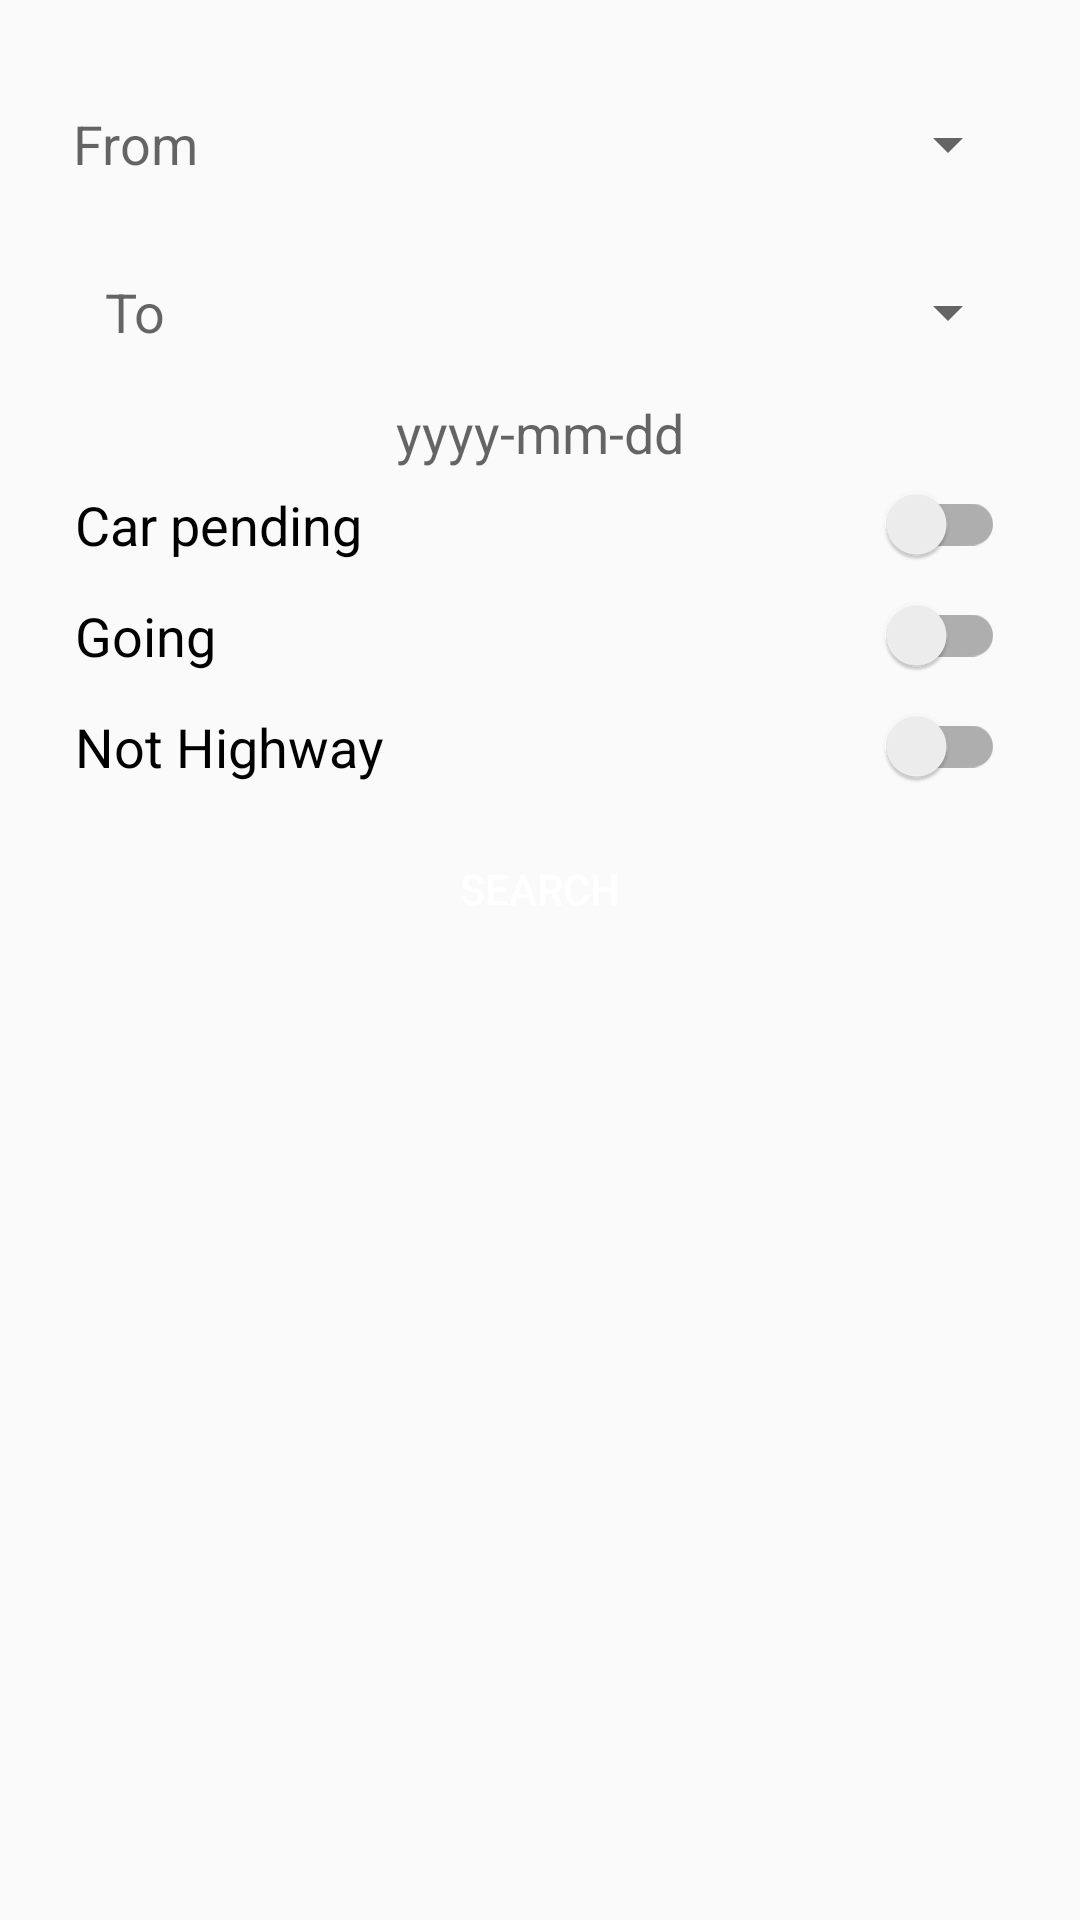

Layout XML and referenced resources for this Android screen:
<!-- AndroidManifest.xml: application theme MyMaterialDesignTheme -->
<!-- res/layout/car_search.xml -->
<?xml version="1.0" encoding="utf-8"?>
<ScrollView
    xmlns:android="http://schemas.android.com/apk/res/android"
    xmlns:app="http://schemas.android.com/apk/res-auto"
    android:layout_width="match_parent"
    android:layout_height="match_parent"
    android:fillViewport="true">

    <LinearLayout
        android:layout_width="fill_parent"
        android:layout_height="fill_parent"
        android:orientation="vertical">

        <LinearLayout
            android:layout_width="match_parent"
            android:layout_height="match_parent"
            android:orientation="vertical"
            android:layout_margin="20dp">

            <LinearLayout
                android:layout_width="fill_parent"
                android:layout_height="wrap_content"
                android:gravity="center"
                android:orientation="horizontal">

                <TextView
                    android:layout_width="50dp"
                    android:layout_height="wrap_content"
                    android:textSize="18dp"
                    android:singleLine="true"
                    android:padding="2dp"
                    android:gravity="center"
                    android:hint="@string/from"/>

                <android.support.v7.widget.Toolbar
                    android:id="@+id/CityDepartCS_input"
                    android:layout_width="fill_parent"
                    android:layout_height="wrap_content"
                    app:layout_scrollFlags="scroll|enterAlways">
                    <Spinner
                        android:id="@+id/CityDepartCS_sp"
                        android:layout_width="fill_parent"
                        android:layout_height="wrap_content"
                        android:gravity="center"/>
                </android.support.v7.widget.Toolbar>
            </LinearLayout>

            <LinearLayout
                android:layout_width="fill_parent"
                android:layout_height="wrap_content"
                android:gravity="center"
                android:orientation="horizontal">

                <TextView
                    android:layout_width="50dp"
                    android:layout_height="wrap_content"
                    android:textSize="18dp"
                    android:singleLine="true"
                    android:padding="2dp"
                    android:gravity="center"
                    android:hint="@string/to"/>

                <android.support.v7.widget.Toolbar
                    android:id="@+id/CityDestinationCS_input"
                    android:layout_width="fill_parent"
                    android:layout_height="wrap_content"
                    app:layout_scrollFlags="scroll|enterAlways">
                    <Spinner
                        android:id="@+id/CityDestinationCS_sp"
                        android:layout_width="fill_parent"
                        android:layout_height="wrap_content"
                        android:gravity="center"/>
                </android.support.v7.widget.Toolbar>
            </LinearLayout>

            <TextView
                android:id="@+id/DateCS_txt"
                android:layout_width="fill_parent"
                android:layout_height="wrap_content"
                android:singleLine="true"
                android:textSize="18dp"
                android:gravity="center"
                android:hint="@string/hint_date"/>

            <android.support.v7.widget.SwitchCompat
                android:id="@+id/CarCS_swt"
                android:layout_width="fill_parent"
                android:layout_height="wrap_content"
                android:layout_gravity="center_horizontal"
                android:layout_margin="5dp"
                android:textSize="18dp"
                android:textColor="@color/red"
                android:text="@string/car_pending"
                android:textOff="@string/car_pending"
                android:textOn="@string/car_complete"
                app:showText="false"/>

            <android.support.v7.widget.SwitchCompat
                android:id="@+id/GoingComingCS_swt"
                android:layout_width="fill_parent"
                android:layout_height="wrap_content"
                android:layout_gravity="center_horizontal"
                android:layout_margin="5dp"
                android:textSize="18dp"
                android:textColor="@color/red"
                android:text="@string/going"
                android:textOff="@string/going"
                android:textOn="@string/going_coming"
                app:showText="false"/>

            <android.support.v7.widget.SwitchCompat
                android:id="@+id/HighwayCS_swt"
                android:layout_width="fill_parent"
                android:layout_height="wrap_content"
                android:layout_gravity="center_horizontal"
                android:layout_margin="5dp"
                android:textSize="18dp"
                android:textColor="@color/red"
                android:text="@string/highway_not"
                android:textOff="@string/highway_not"
                android:textOn="@string/highway"
                app:showText="false"/>

            <Button
                android:id="@+id/SearchCS_btn"
                android:layout_width="fill_parent"
                android:layout_height="wrap_content"
                android:background="@color/red"
                android:layout_marginTop="5dp"
                android:text="@string/search"
                android:textColor="@color/white" />

            <ListView
                android:id="@+id/CarCS_lv"
                android:layout_width="fill_parent"
                android:layout_height="wrap_content"/>
        </LinearLayout>
    </LinearLayout>
</ScrollView>
<!-- resources referenced by this layout -->
<resources>
  <string name="car_complete">Car complete</string>
  <string name="car_pending">Car pending</string>
  <string name="from">From</string>
  <string name="going">Going</string>
  <string name="going_coming">Going and Coming</string>
  <string name="highway">Highway</string>
  <string name="highway_not">Not Highway</string>
  <string name="hint_date">yyyy-mm-dd</string>
  <string name="search">Search</string>
  <string name="to">To</string>
  <style name="MyMaterialDesignTheme" parent="MyMaterialDesignTheme.Base" />
  <style name="MyMaterialDesignTheme.Base" parent="Theme.AppCompat.Light.DarkActionBar">
          <item name="windowNoTitle">true</item>
          <item name="windowActionBar">false</item>
          <item name="colorPrimary">@color/red</item>
          <item name="colorPrimaryDark">@color/red</item>
          <item name="colorAccent">@color/red</item>
      </style>
  <!-- not gathered from this repository: default colours our renderer supplied (Android Studio template values) -->
  <color name="white">#FFFFFFFF</color>
</resources>
